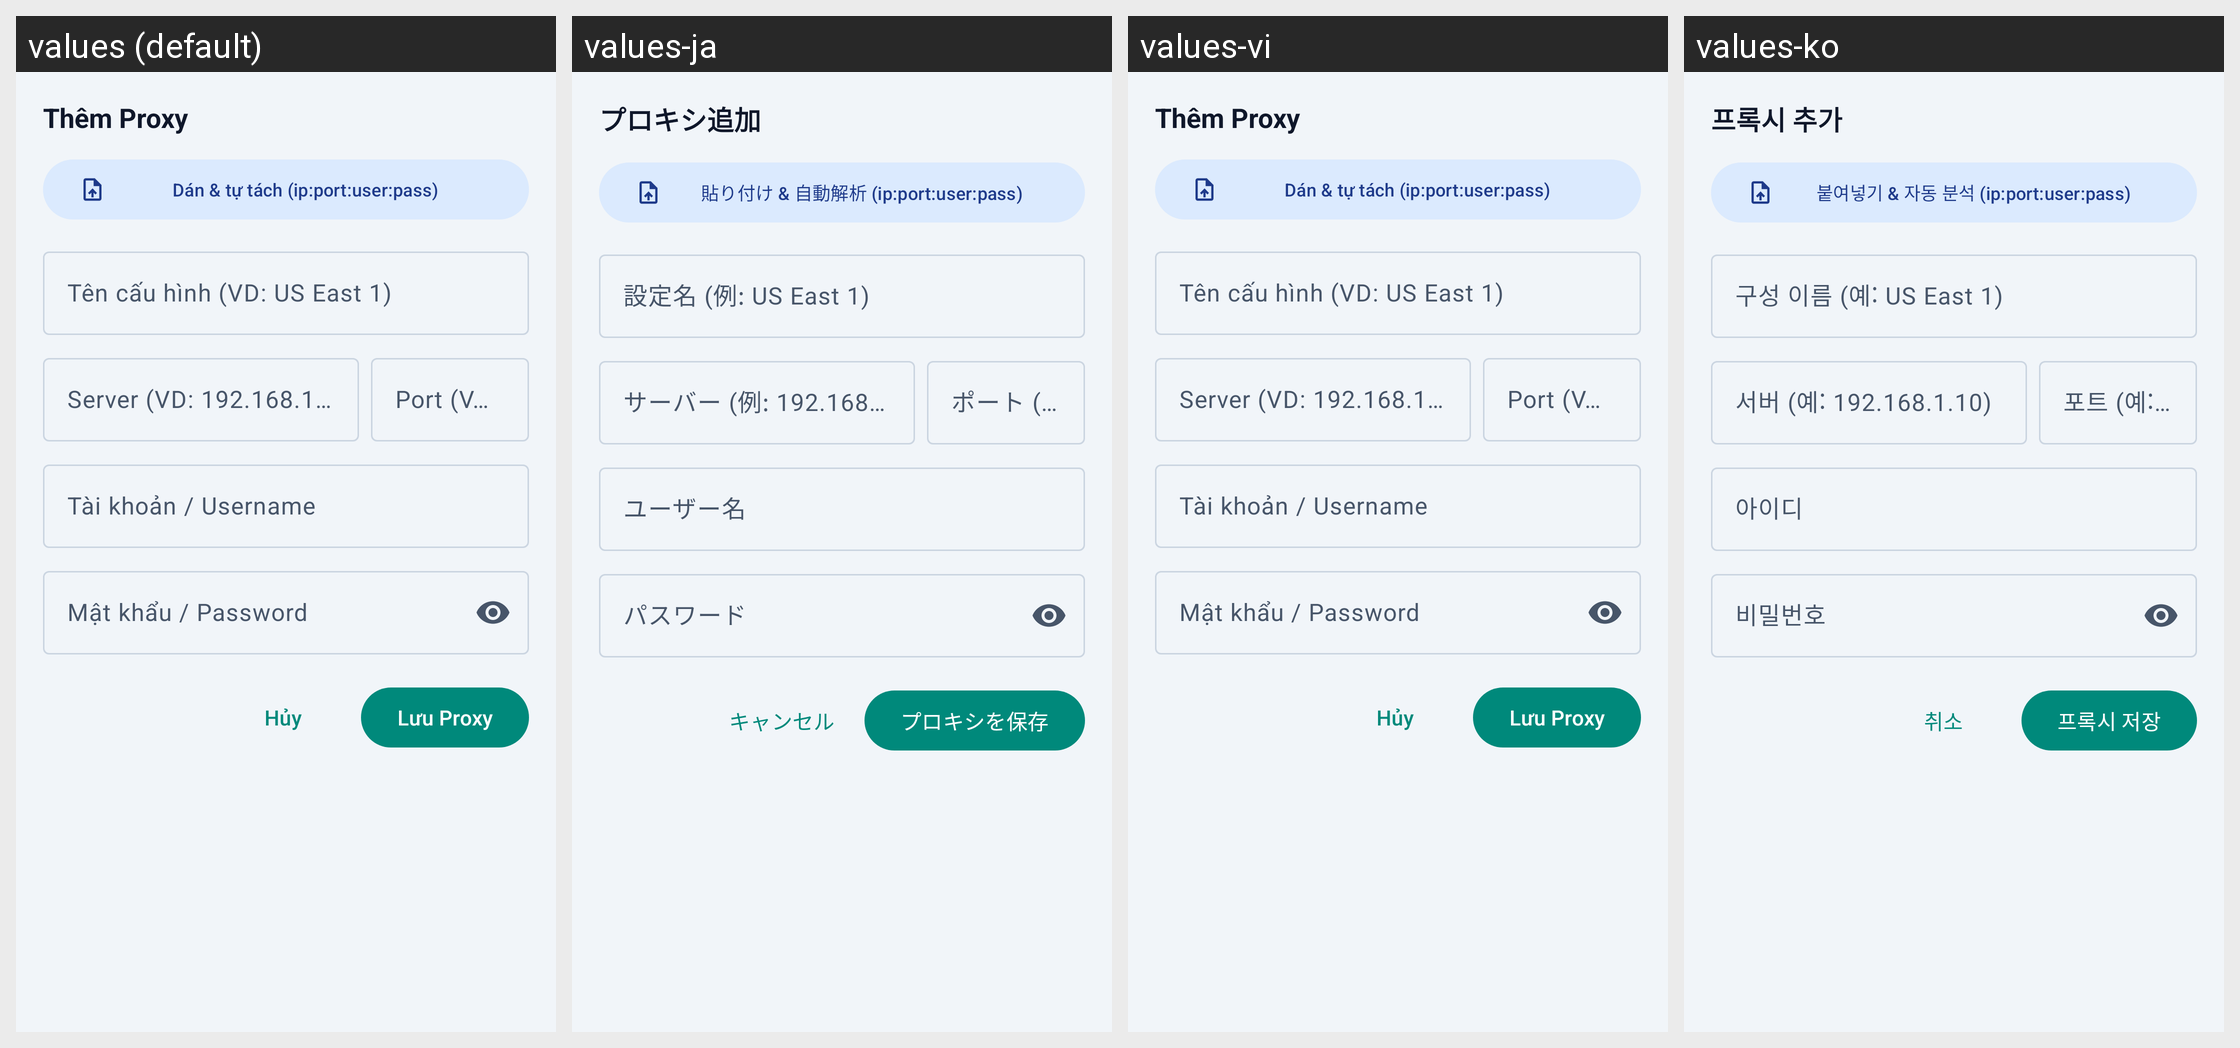

Strings drawn on this Android screen and how each of the app's shown locales translates them:
Android screen res/layout/bottom_sheet_add_proxy.xml rendered under 4 locales, left to right: values (default), values-ja, values-vi, values-ko. Device: Nexus 5 (rendered at 1080×1920; each locale shown at half size, 540×960, under a caption strip naming it); theme Theme.ProxyFlow.
Other locales in the repository, not shown: values-ar, values-de, values-en, values-es, values-hi, values-in, values-it, values-pt.
Strings drawn on this screen, with the default value and each locale's value (text and hints the layout hard-codes, and strings that could not be matched under every locale, appear in the picture but are not listed):

title_add_proxy
  values: Thêm Proxy
  values-ja: プロキシ追加
  values-vi: Thêm Proxy
  values-ko: 프록시 추가

action_paste_parse
  values: Dán & tự tách (ip:port:user:pass)
  values-ja: 貼り付け & 自動解析 (ip:port:user:pass)
  values-vi: Dán & tự tách (ip:port:user:pass)
  values-ko: 붙여넣기 & 자동 분석 (ip:port:user:pass)

hint_proxy_name
  values: Tên cấu hình (VD: US East 1)
  values-ja: 設定名 (例: US East 1)
  values-vi: Tên cấu hình (VD: US East 1)
  values-ko: 구성 이름 (예: US East 1)

hint_proxy_host
  values: Server (VD: 192.168.1.10)
  values-ja: サーバー (例: 192.168.1.10)
  values-vi: Server (VD: 192.168.1.10)
  values-ko: 서버 (예: 192.168.1.10)

hint_proxy_port
  values: Port (VD: 8080)
  values-ja: ポート (例: 8080)
  values-vi: Port (VD: 8080)
  values-ko: 포트 (예: 8080)

hint_proxy_user
  values: Tài khoản / Username
  values-ja: ユーザー名
  values-vi: Tài khoản / Username
  values-ko: 아이디

hint_proxy_pass
  values: Mật khẩu / Password
  values-ja: パスワード
  values-vi: Mật khẩu / Password
  values-ko: 비밀번호

action_cancel
  values: Hủy
  values-ja: キャンセル
  values-vi: Hủy
  values-ko: 취소

action_save
  values: Lưu Proxy
  values-ja: プロキシを保存
  values-vi: Lưu Proxy
  values-ko: 프록시 저장
